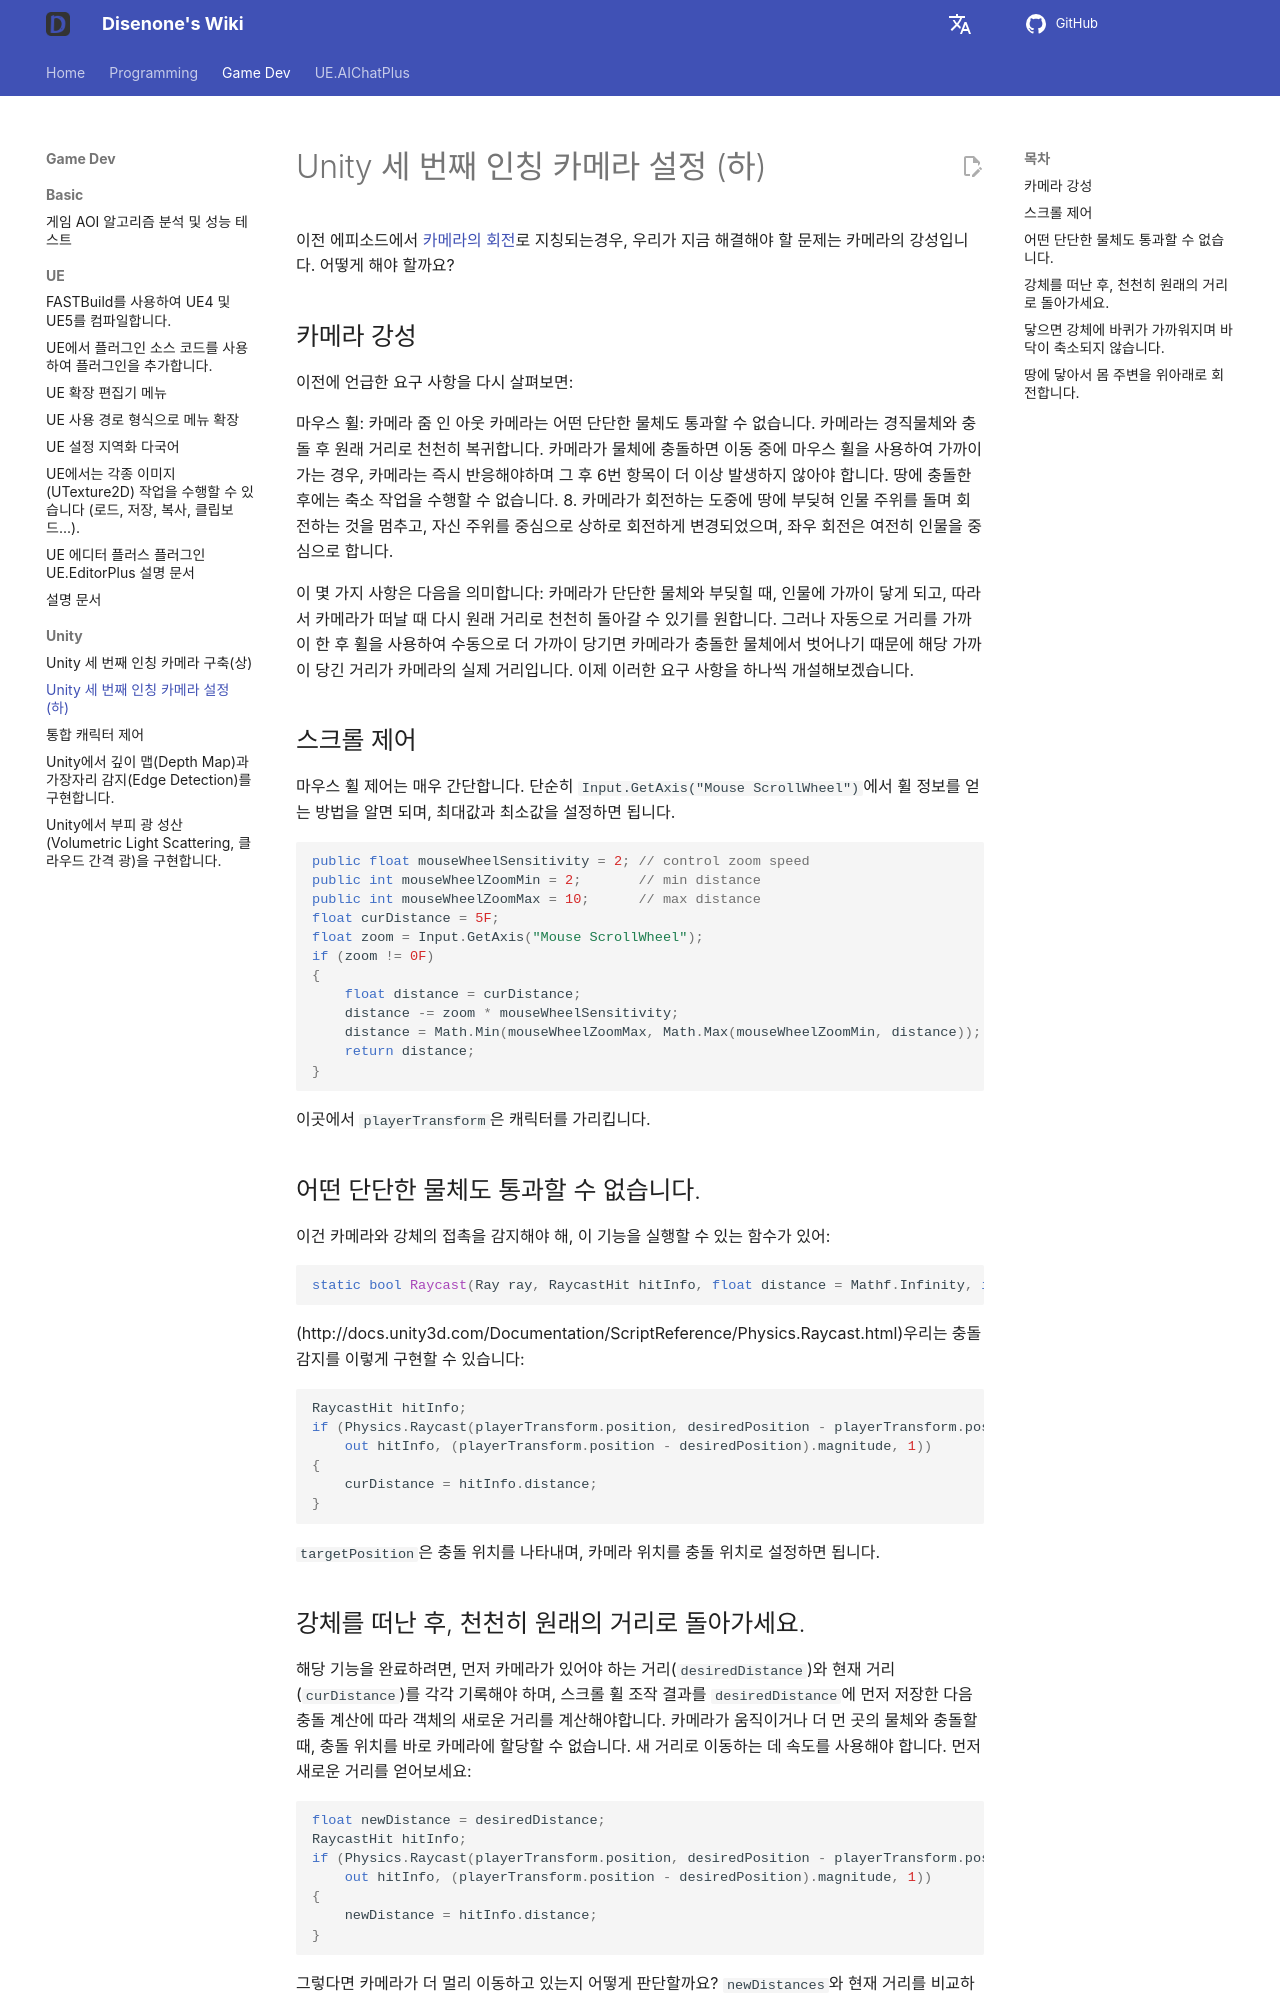

repository: disenone/wiki · page: ko/unity-Unity第三人称相机构建(下)/index.html · generator: mkdocs

---
layout: post
title: Unity 세 번째 인칭 카메라 설정 (하)
categories:
- unity
catalog: true
tags:
- dev
description: 저는 유니티에서 '월드 오브 워크래프트'의 써드 펄슨 카메라를 참고하여 써드 펄슨 카메라를 만들고 싶습니다. 여기서 카메라
  리지드 바디 문제를 해결하려고 합니다.
---

<meta property="og:title" content="Unity第三人称相机构建(下)" />

이전 에피소드에서 [카메라의 회전](unity-Unity第三人称相机构建(上).md)로 지칭되는경우, 우리가 지금 해결해야 할 문제는 카메라의 강성입니다. 어떻게 해야 할까요?

카메라 강성
--------------
이전에 언급한 요구 사항을 다시 살펴보면:

마우스 휠: 카메라 줌 인 아웃
카메라는 어떤 단단한 물체도 통과할 수 없습니다.
카메라는 경직물체와 충돌 후 원래 거리로 천천히 복귀합니다.
카메라가 물체에 충돌하면 이동 중에 마우스 휠을 사용하여 가까이 가는 경우, 카메라는 즉시 반응해야하며 그 후 6번 항목이 더 이상 발생하지 않아야 합니다. 땅에 충돌한 후에는 축소 작업을 수행할 수 없습니다.
8. 카메라가 회전하는 도중에 땅에 부딪혀 인물 주위를 돌며 회전하는 것을 멈추고, 자신 주위를 중심으로 상하로 회전하게 변경되었으며, 좌우 회전은 여전히 인물을 중심으로 합니다.


이 몇 가지 사항은 다음을 의미합니다: 카메라가 단단한 물체와 부딪힐 때, 인물에 가까이 닿게 되고, 따라서 카메라가 떠날 때 다시 원래 거리로 천천히 돌아갈 수 있기를 원합니다. 그러나 자동으로 거리를 가까이 한 후 휠을 사용하여 수동으로 더 가까이 당기면 카메라가 충돌한 물체에서 벗어나기 때문에 해당 가까이 당긴 거리가 카메라의 실제 거리입니다. 이제 이러한 요구 사항을 하나씩 개설해보겠습니다.

스크롤 제어
----------
마우스 휠 제어는 매우 간단합니다. 단순히 `Input.GetAxis("Mouse ScrollWheel")`에서 휠 정보를 얻는 방법을 알면 되며, 최대값과 최소값을 설정하면 됩니다.

```c#
public float mouseWheelSensitivity = 2; // control zoom speed
public int mouseWheelZoomMin = 2;       // min distance
public int mouseWheelZoomMax = 10;      // max distance
float curDistance = 5F;
float zoom = Input.GetAxis("Mouse ScrollWheel");
if (zoom != 0F)
{
    float distance = curDistance;
    distance -= zoom * mouseWheelSensitivity;
    distance = Math.Min(mouseWheelZoomMax, Math.Max(mouseWheelZoomMin, distance));
    return distance;
}
```

이곳에서 `playerTransform`은 캐릭터를 가리킵니다.

어떤 단단한 물체도 통과할 수 없습니다.
--------------------
이건 카메라와 강체의 접촉을 감지해야 해, 이 기능을 실행할 수 있는 함수가 있어:

```c#
static bool Raycast(Ray ray, RaycastHit hitInfo, float distance = Mathf.Infinity, int layerMask = DefaultRaycastLayers);
```

(http://docs.unity3d.com/Documentation/ScriptReference/Physics.Raycast.html)우리는 충돌 감지를 이렇게 구현할 수 있습니다:

```c#
RaycastHit hitInfo;
if (Physics.Raycast(playerTransform.position, desiredPosition - playerTransform.position,
    out hitInfo, (playerTransform.position - desiredPosition).magnitude, 1))
{
    curDistance = hitInfo.distance;
}
```

`targetPosition`은 충돌 위치를 나타내며, 카메라 위치를 충돌 위치로 설정하면 됩니다.
